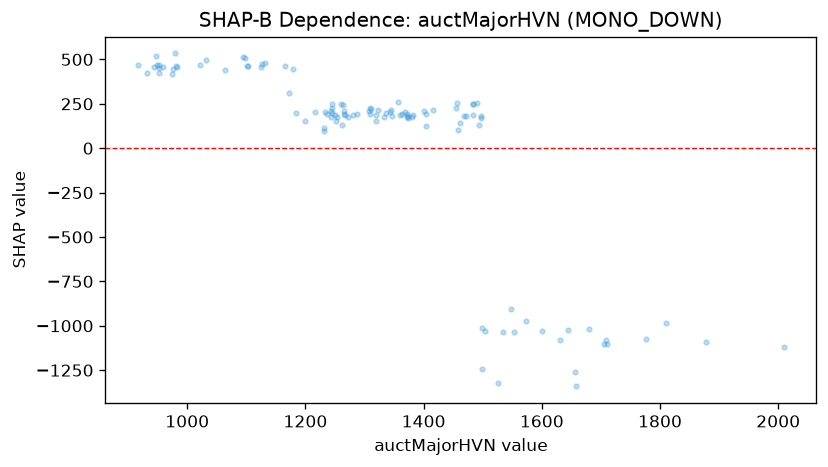

The data file committed next to this chart (first rows):
feature_value, shap_value
978.9, 533.6
973.8, 420.5
976.3, 447.7
932.6, 423.5
943.5, 455.4
949.1, 469.7
952.9, 425.8
952.5, 449.5
952.3, 469
958.9, 458
980.6, 461.5
982.9, 456.4
916.1, 466.8
946.7, 522
1032, 495
1022, 467.5
1064, 441.1
1095, 515.9
1103, 465.2
1200, 153.8
1252, 155.6
1231, 99.06
1231, 114.1
1244, 210.3
1245, 196
1125, 459.4
1132, 477.4
1102, 462.8
1098, 510
1126, 474
1166, 465.6
1179, 448.6
1261, 128.8
1343, 202.4
1417, 214.8
1404, 126.3
1494, 129.9
1499, -1243
1498, 183.1
1525, -1322
1534, -1034
1462, 142
1401, 211.6
1458, 105.2
1657, -1259
1658, -1341
1630, -1078
1878, -1092
2010, -1119
1705, -1101
1710, -1100
1709, -1081
1810, -982.1
1776, -1077
1601, -1029
1681, -1017
1644, -1026
1374, 169.6
1404, 195
1456, 256
... 51 more rows
